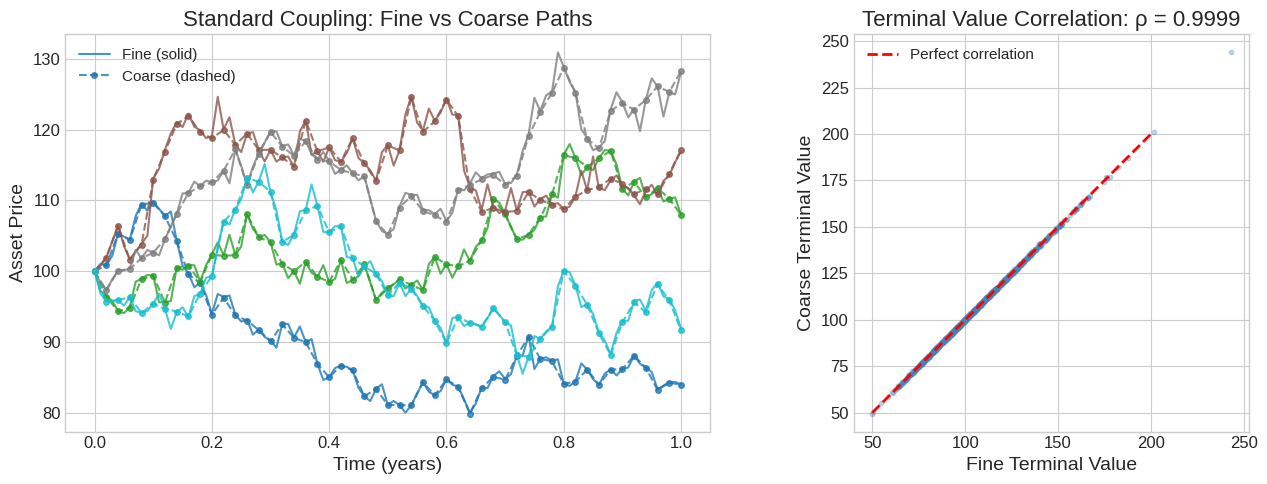
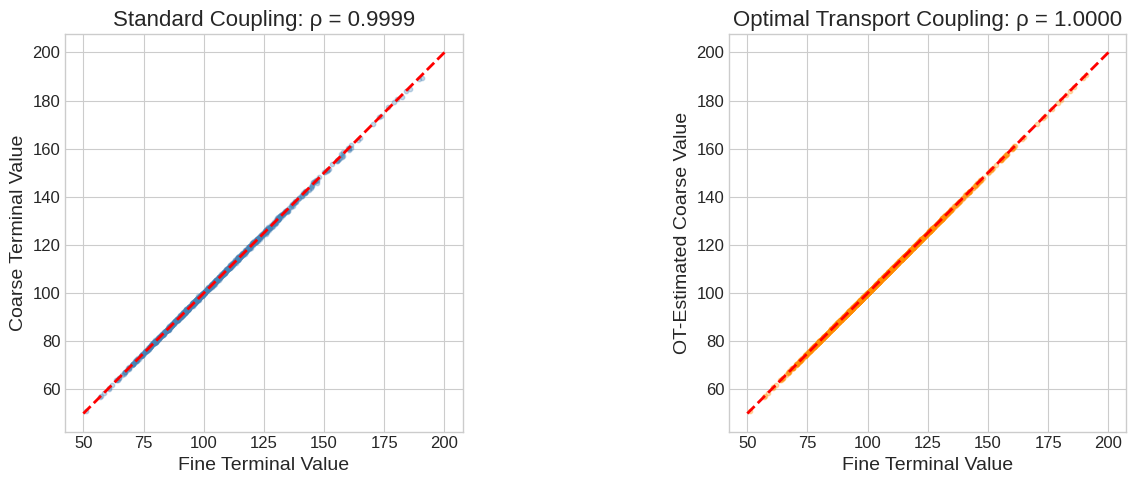
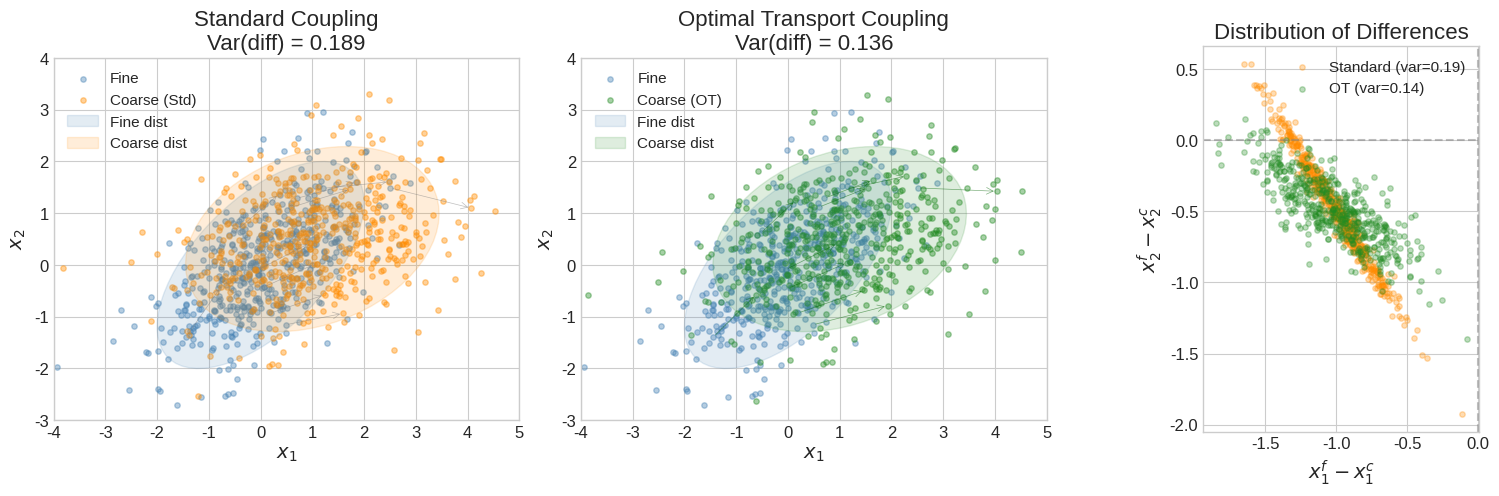
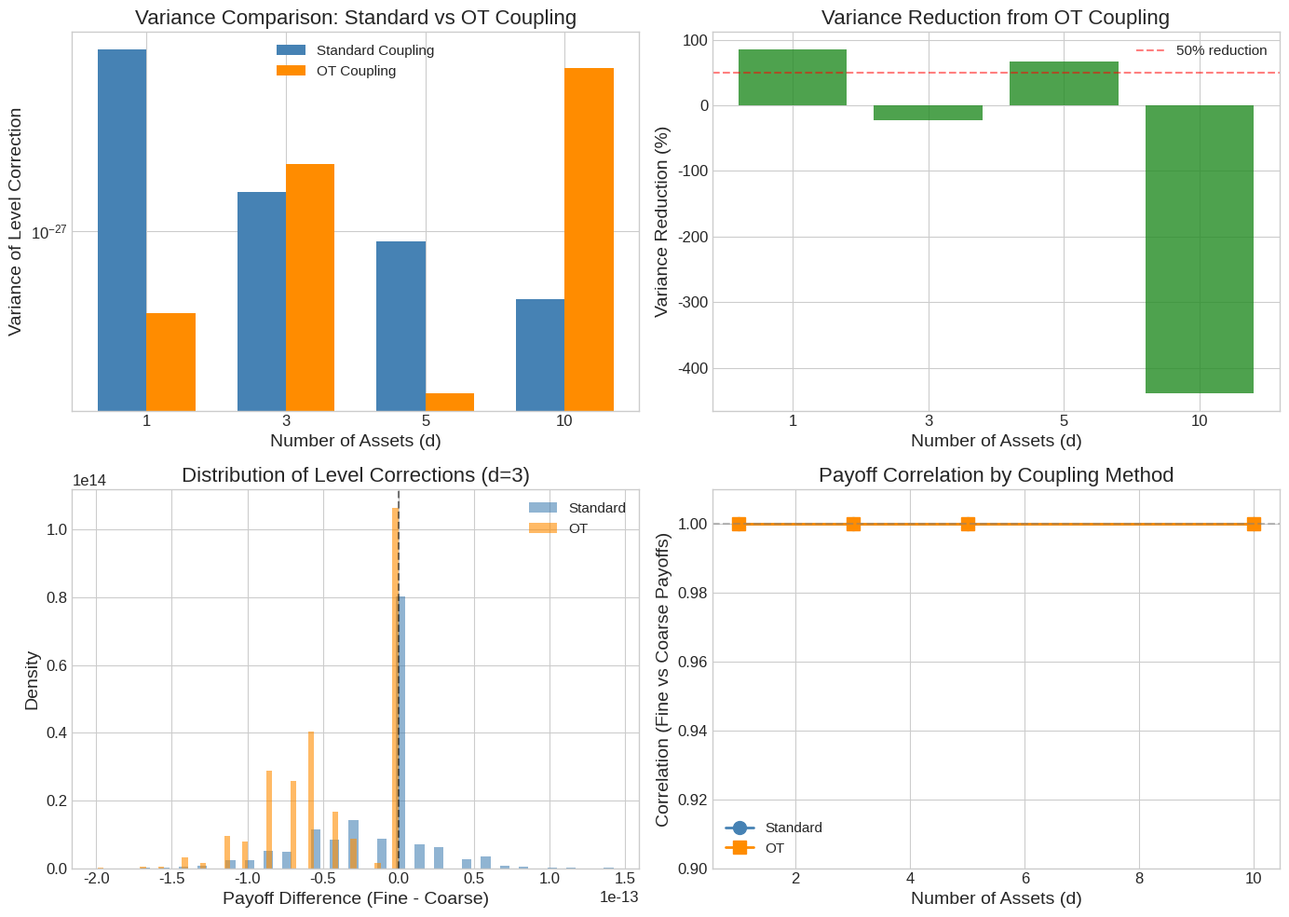

Recreate these plots in Python, in order.
# Standard imports
import numpy as np
import matplotlib.pyplot as plt
from matplotlib import cm
from mpl_toolkits.mplot3d import Axes3D
import scipy.stats as stats
from scipy.linalg import sqrtm
import warnings
warnings.filterwarnings('ignore')

# Set style for publication-quality plots
plt.style.use('seaborn-v0_8-whitegrid')
plt.rcParams['figure.figsize'] = (10, 6)
plt.rcParams['font.size'] = 12
plt.rcParams['axes.labelsize'] = 14
plt.rcParams['axes.titlesize'] = 16
plt.rcParams['legend.fontsize'] = 11

# Set random seed for reproducibility
np.random.seed(42)

print("✓ Libraries loaded successfully")

def standard_coupling_gbm(X0, mu, sigma, T, N_fine, M_paths):
    """
    Simulate coupled fine and coarse GBM paths using standard coupling.
    
    The coarse path uses timestep h_c = 2 * h_f (half the resolution).
    Coupling is achieved by summing consecutive fine Brownian increments.
    
    Parameters
    ----------
    X0 : float
        Initial asset price
    mu : float
        Drift (risk-free rate for risk-neutral pricing)
    sigma : float
        Volatility
    T : float
        Time to maturity
    N_fine : int
        Number of fine timesteps (must be even)
    M_paths : int
        Number of Monte Carlo paths
        
    Returns
    -------
    paths_fine : ndarray, shape (M_paths, N_fine + 1)
        Fine resolution paths
    paths_coarse : ndarray, shape (M_paths, N_fine // 2 + 1)
        Coarse resolution paths
    t_fine : ndarray
        Fine time grid
    t_coarse : ndarray
        Coarse time grid
    """
    # Ensure N_fine is even for proper coarse/fine pairing
    if N_fine % 2 != 0:
        N_fine += 1
    
    N_coarse = N_fine // 2
    h_fine = T / N_fine
    h_coarse = T / N_coarse
    
    # Time grids
    t_fine = np.linspace(0, T, N_fine + 1)
    t_coarse = np.linspace(0, T, N_coarse + 1)
    
    # Generate all fine Brownian increments
    # Shape: (M_paths, N_fine)
    Z_fine = np.random.randn(M_paths, N_fine)
    dW_fine = Z_fine * np.sqrt(h_fine)
    
    # Coarse increments: sum consecutive pairs
    # dW_coarse[n] = dW_fine[2n] + dW_fine[2n+1]
    dW_coarse = dW_fine[:, 0::2] + dW_fine[:, 1::2]
    
    # Initialise path arrays
    paths_fine = np.zeros((M_paths, N_fine + 1))
    paths_coarse = np.zeros((M_paths, N_coarse + 1))
    paths_fine[:, 0] = X0
    paths_coarse[:, 0] = X0
    
    # Simulate fine paths (Euler-Maruyama)
    for n in range(N_fine):
        X = paths_fine[:, n]
        paths_fine[:, n + 1] = X + mu * X * h_fine + sigma * X * dW_fine[:, n]
    
    # Simulate coarse paths (Euler-Maruyama)
    for n in range(N_coarse):
        X = paths_coarse[:, n]
        paths_coarse[:, n + 1] = X + mu * X * h_coarse + sigma * X * dW_coarse[:, n]
    
    return paths_fine, paths_coarse, t_fine, t_coarse


print("✓ Standard coupling function defined")

# Demonstrate standard coupling with example paths
X0 = 100.0
mu = 0.05      # 5% drift
sigma = 0.2    # 20% volatility
T = 1.0        # 1 year
N_fine = 100   # Fine timesteps
M_demo = 5     # Paths to visualise

paths_fine, paths_coarse, t_fine, t_coarse = standard_coupling_gbm(
    X0, mu, sigma, T, N_fine, M_demo
)

# Visualise coupled paths
fig, axes = plt.subplots(1, 2, figsize=(14, 5))

# Plot 1: Overlay fine and coarse paths
ax1 = axes[0]
colours = plt.cm.tab10(np.linspace(0, 1, M_demo))

for i in range(M_demo):
    ax1.plot(t_fine, paths_fine[i], '-', color=colours[i], alpha=0.8, linewidth=1.5,
             label=f'Fine path {i+1}' if i == 0 else '')
    ax1.plot(t_coarse, paths_coarse[i], 'o--', color=colours[i], alpha=0.8, 
             markersize=4, linewidth=1.5,
             label=f'Coarse path {i+1}' if i == 0 else '')

ax1.set_xlabel('Time (years)')
ax1.set_ylabel('Asset Price')
ax1.set_title('Standard Coupling: Fine vs Coarse Paths')
ax1.legend(['Fine (solid)', 'Coarse (dashed)'], loc='upper left')

# Plot 2: Terminal value scatter
ax2 = axes[1]
M_scatter = 1000
paths_fine_many, paths_coarse_many, _, _ = standard_coupling_gbm(
    X0, mu, sigma, T, N_fine, M_scatter
)

terminal_fine = paths_fine_many[:, -1]
terminal_coarse = paths_coarse_many[:, -1]

ax2.scatter(terminal_fine, terminal_coarse, alpha=0.3, s=10, c='steelblue')
ax2.plot([50, 200], [50, 200], 'r--', linewidth=2, label='Perfect correlation')

# Compute correlation
corr = np.corrcoef(terminal_fine, terminal_coarse)[0, 1]
ax2.set_xlabel('Fine Terminal Value')
ax2.set_ylabel('Coarse Terminal Value')
ax2.set_title(f'Terminal Value Correlation: ρ = {corr:.4f}')
ax2.legend()
ax2.set_aspect('equal')

plt.tight_layout()
plt.savefig('standard_coupling_demo.png', dpi=150, bbox_inches='tight')
plt.show()

print(f"\nStandard Coupling Statistics:")
print(f"  Correlation: {corr:.4f}")
print(f"  Var(Fine): {np.var(terminal_fine):.2f}")
print(f"  Var(Coarse): {np.var(terminal_coarse):.2f}")
print(f"  Var(Difference): {np.var(terminal_fine - terminal_coarse):.2f}")

class GaussianBrenierMap:
    """
    Optimal transport map between two Gaussian distributions.
    
    Implements Brenier's theorem for the quadratic cost: the unique
    optimal map from N(μ_f, C_f) to N(μ_c, C_c) is an affine transformation.
    
    The map T(x) = μ_c + A(x - μ_f) minimises E[||X - T(X)||²]
    among all maps pushing the fine distribution to the coarse.
    
    Parameters
    ----------
    mu_f : ndarray, shape (d,)
        Mean of the fine (source) distribution
    C_f : ndarray, shape (d, d)
        Covariance of the fine distribution
    mu_c : ndarray, shape (d,)
        Mean of the coarse (target) distribution
    C_c : ndarray, shape (d, d)
        Covariance of the coarse distribution
    
    Attributes
    ----------
    A : ndarray, shape (d, d)
        The optimal linear transformation matrix
        
    Notes
    -----
    The matrix A is computed via eigendecomposition for numerical stability:
    1. C_f = U_f Λ_f U_f^T  →  C_f^{1/2} = U_f Λ_f^{1/2} U_f^T
    2. M = C_f^{1/2} C_c C_f^{1/2}  (symmetric positive definite)
    3. M = U_M Λ_M U_M^T  →  M^{1/2} = U_M Λ_M^{1/2} U_M^T
    4. A = C_f^{-1/2} M^{1/2} C_f^{-1/2}
    
    Physics analogy: This is like finding the adiabatic transformation
    between two quantum states that minimises the action.
    """
    
    def __init__(self, mu_f, C_f, mu_c, C_c):
        self.mu_f = np.asarray(mu_f).flatten()
        self.mu_c = np.asarray(mu_c).flatten()
        self.C_f = np.asarray(C_f)
        self.C_c = np.asarray(C_c)
        
        # Handle 1D case
        if self.C_f.ndim == 0:
            self.C_f = np.array([[self.C_f]])
            self.C_c = np.array([[self.C_c]])
        
        # Eigendecomposition of C_f
        eig_f, U_f = np.linalg.eigh(self.C_f)
        eig_f = np.maximum(eig_f, 1e-10)  # Numerical stability
        
        # C_f^{1/2} and C_f^{-1/2}
        sqrt_C_f = U_f @ np.diag(np.sqrt(eig_f)) @ U_f.T
        invsqrt_C_f = U_f @ np.diag(1.0 / np.sqrt(eig_f)) @ U_f.T
        
        # Middle matrix M = C_f^{1/2} C_c C_f^{1/2}
        M = sqrt_C_f @ self.C_c @ sqrt_C_f
        
        # Eigendecomposition of M
        eig_M, U_M = np.linalg.eigh(M)
        eig_M = np.maximum(eig_M, 1e-10)
        sqrt_M = U_M @ np.diag(np.sqrt(eig_M)) @ U_M.T
        
        # Brenier matrix A = C_f^{-1/2} M^{1/2} C_f^{-1/2}
        self.A = invsqrt_C_f @ sqrt_M @ invsqrt_C_f
    
    def __call__(self, x):
        """
        Apply the optimal transport map.
        
        T(x) = μ_c + A(x - μ_f)
        
        Parameters
        ----------
        x : ndarray, shape (..., d)
            Input points (can be batched)
            
        Returns
        -------
        y : ndarray, same shape as x
            Transformed points
        """
        x = np.asarray(x)
        return self.mu_c + (x - self.mu_f) @ self.A.T


def identity_map(x):
    """Identity map for t=0 (no transformation needed)."""
    return x


print("✓ GaussianBrenierMap class defined")

def optimal_transport_coupling_gbm(X0, mu, sigma, T, N_fine, M_paths, M_pilot=500):
    """
    Simulate coupled fine and coarse GBM paths using Optimal Transport.
    
    Instead of sampling coarse paths directly, we:
    1. Generate fine paths
    2. Estimate distribution statistics from a pilot run
    3. Build Gaussian-Brenier maps at each coarse timestep
    4. Transform fine paths to estimated coarse paths
    
    Parameters
    ----------
    X0 : float
        Initial asset price
    mu : float
        Drift
    sigma : float
        Volatility
    T : float
        Time to maturity
    N_fine : int
        Number of fine timesteps (must be even)
    M_paths : int
        Number of Monte Carlo paths
    M_pilot : int, optional
        Number of pilot paths for statistics estimation (default: 500)
        
    Returns
    -------
    paths_fine : ndarray, shape (M_paths, N_fine + 1)
        Fine resolution paths
    paths_coarse_OT : ndarray, shape (M_paths, N_fine // 2 + 1)
        OT-transformed coarse paths (estimated from fine)
    paths_coarse_std : ndarray, shape (M_paths, N_fine // 2 + 1)
        Standard coupled coarse paths (for comparison)
    t_fine : ndarray
        Fine time grid
    t_coarse : ndarray
        Coarse time grid
    """
    if N_fine % 2 != 0:
        N_fine += 1
    
    N_coarse = N_fine // 2
    h_fine = T / N_fine
    h_coarse = T / N_coarse
    
    t_fine = np.linspace(0, T, N_fine + 1)
    t_coarse = np.linspace(0, T, N_coarse + 1)
    
    # =========================================================================
    # Step 1: Pilot simulation to estimate statistics
    # =========================================================================
    Z_pilot = np.random.randn(M_pilot, N_fine)
    dW_pilot_fine = Z_pilot * np.sqrt(h_fine)
    dW_pilot_coarse = dW_pilot_fine[:, 0::2] + dW_pilot_fine[:, 1::2]
    
    # Simulate pilot paths
    pilot_fine = np.zeros((M_pilot, N_fine + 1))
    pilot_coarse = np.zeros((M_pilot, N_coarse + 1))
    pilot_fine[:, 0] = X0
    pilot_coarse[:, 0] = X0
    
    for n in range(N_fine):
        X = pilot_fine[:, n]
        pilot_fine[:, n + 1] = X + mu * X * h_fine + sigma * X * dW_pilot_fine[:, n]
    
    for n in range(N_coarse):
        X = pilot_coarse[:, n]
        pilot_coarse[:, n + 1] = X + mu * X * h_coarse + sigma * X * dW_pilot_coarse[:, n]
    
    # Extract fine paths at coarse time points
    pilot_fine_at_coarse = pilot_fine[:, ::2]
    
    # =========================================================================
    # Step 2: Build Gaussian-Brenier maps in log-space
    # =========================================================================
    log_pilot_fine = np.log(np.maximum(pilot_fine_at_coarse, 1e-10))
    log_pilot_coarse = np.log(np.maximum(pilot_coarse, 1e-10))
    
    # Compute means and variances at each coarse timestep
    maps = [identity_map]  # t=0: identity
    
    for n in range(1, N_coarse + 1):
        mu_f = np.mean(log_pilot_fine[:, n])
        mu_c = np.mean(log_pilot_coarse[:, n])
        var_f = np.var(log_pilot_fine[:, n], ddof=1)
        var_c = np.var(log_pilot_coarse[:, n], ddof=1)
        
        # 1D Gaussian-Brenier map
        maps.append(GaussianBrenierMap(
            np.array([mu_f]), np.array([[var_f]]),
            np.array([mu_c]), np.array([[var_c]])
        ))
    
    # =========================================================================
    # Step 3: Generate main paths
    # =========================================================================
    Z_main = np.random.randn(M_paths, N_fine)
    dW_main_fine = Z_main * np.sqrt(h_fine)
    dW_main_coarse = dW_main_fine[:, 0::2] + dW_main_fine[:, 1::2]
    
    # Fine paths
    paths_fine = np.zeros((M_paths, N_fine + 1))
    paths_fine[:, 0] = X0
    for n in range(N_fine):
        X = paths_fine[:, n]
        paths_fine[:, n + 1] = X + mu * X * h_fine + sigma * X * dW_main_fine[:, n]
    
    # Standard coupled coarse paths (for comparison)
    paths_coarse_std = np.zeros((M_paths, N_coarse + 1))
    paths_coarse_std[:, 0] = X0
    for n in range(N_coarse):
        X = paths_coarse_std[:, n]
        paths_coarse_std[:, n + 1] = X + mu * X * h_coarse + sigma * X * dW_main_coarse[:, n]
    
    # =========================================================================
    # Step 4: Apply OT maps to get estimated coarse paths
    # =========================================================================
    paths_fine_at_coarse = paths_fine[:, ::2]
    log_fine_at_coarse = np.log(np.maximum(paths_fine_at_coarse, 1e-10))
    
    paths_coarse_OT = np.zeros((M_paths, N_coarse + 1))
    paths_coarse_OT[:, 0] = X0
    
    for n in range(1, N_coarse + 1):
        log_transformed = maps[n](log_fine_at_coarse[:, n:n+1]).flatten()
        paths_coarse_OT[:, n] = np.exp(log_transformed)
    
    return paths_fine, paths_coarse_OT, paths_coarse_std, t_fine, t_coarse


print("✓ Optimal transport coupling function defined")

# Demonstrate optimal transport coupling
paths_fine_ot, paths_coarse_ot, paths_coarse_std, t_fine, t_coarse = optimal_transport_coupling_gbm(
    X0, mu, sigma, T, N_fine, M_scatter, M_pilot=1000
)

# Compare terminal values
terminal_fine_ot = paths_fine_ot[:, -1]
terminal_coarse_ot = paths_coarse_ot[:, -1]
terminal_coarse_std_ot = paths_coarse_std[:, -1]

# Correlation comparison
corr_std = np.corrcoef(terminal_fine_ot, terminal_coarse_std_ot)[0, 1]
corr_ot = np.corrcoef(terminal_fine_ot, terminal_coarse_ot)[0, 1]

fig, axes = plt.subplots(1, 2, figsize=(14, 5))

# Standard coupling scatter
ax1 = axes[0]
ax1.scatter(terminal_fine_ot, terminal_coarse_std_ot, alpha=0.3, s=10, c='steelblue')
ax1.plot([50, 200], [50, 200], 'r--', linewidth=2)
ax1.set_xlabel('Fine Terminal Value')
ax1.set_ylabel('Coarse Terminal Value')
ax1.set_title(f'Standard Coupling: ρ = {corr_std:.4f}')
ax1.set_aspect('equal')

# OT coupling scatter
ax2 = axes[1]
ax2.scatter(terminal_fine_ot, terminal_coarse_ot, alpha=0.3, s=10, c='darkorange')
ax2.plot([50, 200], [50, 200], 'r--', linewidth=2)
ax2.set_xlabel('Fine Terminal Value')
ax2.set_ylabel('OT-Estimated Coarse Value')
ax2.set_title(f'Optimal Transport Coupling: ρ = {corr_ot:.4f}')
ax2.set_aspect('equal')

plt.tight_layout()
plt.savefig('ot_coupling_demo.png', dpi=150, bbox_inches='tight')
plt.show()

print(f"\nCoupling Comparison:")
print(f"  Standard Coupling Correlation: {corr_std:.4f}")
print(f"  OT Coupling Correlation: {corr_ot:.4f}")
print(f"  Improvement: {(corr_ot - corr_std) / corr_std * 100:.2f}%")

# Define two 2D Gaussian distributions
mu_fine = np.array([0.0, 0.0])
C_fine = np.array([[1.0, 0.6],
                   [0.6, 1.0]])

mu_coarse = np.array([1.0, 0.5])
C_coarse = np.array([[1.5, 0.3],
                     [0.3, 0.8]])

# Sample from fine distribution
n_samples = 500
samples_fine = np.random.multivariate_normal(mu_fine, C_fine, n_samples)

# Method 1: Standard coupling (independent sampling with same seed structure)
# In practice, standard coupling uses shared randomness, but for independent
# Gaussians, we simulate by adding correlated noise
# Here we'll show the naive "same random numbers" approach
Z = np.random.randn(n_samples, 2)
L_fine = np.linalg.cholesky(C_fine)
L_coarse = np.linalg.cholesky(C_coarse)

samples_fine_std = mu_fine + Z @ L_fine.T
samples_coarse_std = mu_coarse + Z @ L_coarse.T

# Method 2: Optimal Transport coupling
brenier_map = GaussianBrenierMap(mu_fine, C_fine, mu_coarse, C_coarse)
samples_coarse_ot = brenier_map(samples_fine_std)

# Compute differences
diff_std = samples_fine_std - samples_coarse_std
diff_ot = samples_fine_std - samples_coarse_ot

var_diff_std = np.sum(np.var(diff_std, axis=0))
var_diff_ot = np.sum(np.var(diff_ot, axis=0))

print(f"Variance of difference (Standard): {var_diff_std:.4f}")
print(f"Variance of difference (OT): {var_diff_ot:.4f}")
print(f"Variance reduction: {(var_diff_std - var_diff_ot) / var_diff_std * 100:.1f}%")

# Visualise the coupling in 2D
fig, axes = plt.subplots(1, 3, figsize=(16, 5))

# Helper: draw covariance ellipse
def draw_ellipse(ax, mean, cov, color, label, alpha=0.3):
    from matplotlib.patches import Ellipse
    eigenvalues, eigenvectors = np.linalg.eigh(cov)
    angle = np.degrees(np.arctan2(eigenvectors[1, 0], eigenvectors[0, 0]))
    width, height = 2 * np.sqrt(eigenvalues) * 2  # 2-sigma ellipse
    ellipse = Ellipse(mean, width, height, angle=angle, fill=True,
                      color=color, alpha=alpha, label=label)
    ax.add_patch(ellipse)

# Plot 1: Standard coupling
ax1 = axes[0]
ax1.scatter(samples_fine_std[:, 0], samples_fine_std[:, 1], alpha=0.4, s=15, 
            c='steelblue', label='Fine')
ax1.scatter(samples_coarse_std[:, 0], samples_coarse_std[:, 1], alpha=0.4, s=15,
            c='darkorange', label='Coarse (Std)')

# Draw arrows from fine to coarse for a few samples
for i in range(0, n_samples, 50):
    ax1.annotate('', xy=samples_coarse_std[i], xytext=samples_fine_std[i],
                 arrowprops=dict(arrowstyle='->', color='gray', alpha=0.5, lw=0.5))

draw_ellipse(ax1, mu_fine, C_fine, 'steelblue', 'Fine dist', 0.15)
draw_ellipse(ax1, mu_coarse, C_coarse, 'darkorange', 'Coarse dist', 0.15)
ax1.set_xlabel('$x_1$')
ax1.set_ylabel('$x_2$')
ax1.set_title(f'Standard Coupling\nVar(diff) = {var_diff_std:.3f}')
ax1.legend(loc='upper left')
ax1.set_xlim(-4, 5)
ax1.set_ylim(-3, 4)
ax1.set_aspect('equal')

# Plot 2: OT coupling
ax2 = axes[1]
ax2.scatter(samples_fine_std[:, 0], samples_fine_std[:, 1], alpha=0.4, s=15,
            c='steelblue', label='Fine')
ax2.scatter(samples_coarse_ot[:, 0], samples_coarse_ot[:, 1], alpha=0.4, s=15,
            c='forestgreen', label='Coarse (OT)')

for i in range(0, n_samples, 50):
    ax2.annotate('', xy=samples_coarse_ot[i], xytext=samples_fine_std[i],
                 arrowprops=dict(arrowstyle='->', color='darkgreen', alpha=0.5, lw=0.5))

draw_ellipse(ax2, mu_fine, C_fine, 'steelblue', 'Fine dist', 0.15)
draw_ellipse(ax2, mu_coarse, C_coarse, 'forestgreen', 'Coarse dist', 0.15)
ax2.set_xlabel('$x_1$')
ax2.set_ylabel('$x_2$')
ax2.set_title(f'Optimal Transport Coupling\nVar(diff) = {var_diff_ot:.3f}')
ax2.legend(loc='upper left')
ax2.set_xlim(-4, 5)
ax2.set_ylim(-3, 4)
ax2.set_aspect('equal')

# Plot 3: Distribution of differences
ax3 = axes[2]
ax3.scatter(diff_std[:, 0], diff_std[:, 1], alpha=0.3, s=15, c='darkorange',
            label=f'Standard (var={var_diff_std:.2f})')
ax3.scatter(diff_ot[:, 0], diff_ot[:, 1], alpha=0.3, s=15, c='forestgreen',
            label=f'OT (var={var_diff_ot:.2f})')
ax3.axhline(0, color='gray', linestyle='--', alpha=0.5)
ax3.axvline(0, color='gray', linestyle='--', alpha=0.5)
ax3.set_xlabel('$x_1^f - x_1^c$')
ax3.set_ylabel('$x_2^f - x_2^c$')
ax3.set_title('Distribution of Differences')
ax3.legend()
ax3.set_aspect('equal')

plt.tight_layout()
plt.savefig('coupling_comparison_2d.png', dpi=150, bbox_inches='tight')
plt.show()

print(f"\n✓ The OT coupling produces a tighter difference distribution!")
print(f"  This means lower variance in MLMC level corrections.")

def generate_correlated_gbm_paths(S0, r, sigma, rho, T, N_steps, M_paths):
    """
    Generate correlated GBM paths for multiple assets.
    
    Parameters
    ----------
    S0 : ndarray, shape (d,)
        Initial prices for each asset
    r : float
        Risk-free rate
    sigma : ndarray, shape (d,)
        Volatilities for each asset
    rho : float
        Pairwise correlation between assets
    T : float
        Time to maturity
    N_steps : int
        Number of timesteps
    M_paths : int
        Number of paths
        
    Returns
    -------
    paths : ndarray, shape (M_paths, N_steps + 1, d)
        Asset price paths
    Z : ndarray, shape (M_paths, N_steps, d)
        Random increments (for coupling)
    """
    d = len(S0)
    dt = T / N_steps
    
    # Correlation matrix
    corr = np.full((d, d), rho)
    np.fill_diagonal(corr, 1.0)
    L = np.linalg.cholesky(corr)
    
    # Generate correlated normals
    Z_uncorr = np.random.randn(M_paths, N_steps, d)
    Z = np.einsum('ijk,lk->ijl', Z_uncorr, L)
    
    # Simulate paths
    paths = np.zeros((M_paths, N_steps + 1, d))
    paths[:, 0, :] = S0
    
    for n in range(N_steps):
        S = paths[:, n, :]
        dW = Z[:, n, :] * np.sqrt(dt)
        paths[:, n + 1, :] = S * np.exp((r - 0.5 * sigma**2) * dt + sigma * dW)
    
    return paths, Z


def basket_call_payoff(paths, K, weights=None):
    """
    Compute European basket call payoff.
    
    Parameters
    ----------
    paths : ndarray, shape (M, N+1, d)
        Asset paths
    K : float
        Strike price
    weights : ndarray, shape (d,), optional
        Basket weights (default: equal)
        
    Returns
    -------
    payoffs : ndarray, shape (M,)
        Payoff values
    """
    d = paths.shape[2]
    if weights is None:
        weights = np.ones(d) / d
    
    terminal = paths[:, -1, :]
    basket = np.sum(terminal * weights, axis=1)
    return np.maximum(basket - K, 0)


print("✓ Multi-asset GBM functions defined")

def mlmc_level_comparison(S0, r, sigma, rho, T, K, N_fine, M_paths, M_pilot=500):
    """
    Compare standard and OT coupling for MLMC level corrections.
    
    Computes the variance of (payoff_fine - payoff_coarse) under both methods.
    """
    d = len(S0)
    N_coarse = N_fine // 2
    dt_fine = T / N_fine
    dt_coarse = T / N_coarse
    
    # Correlation matrix
    corr = np.full((d, d), rho)
    np.fill_diagonal(corr, 1.0)
    L = np.linalg.cholesky(corr)
    
    # =========================================================================
    # Standard coupling: shared Brownian increments
    # =========================================================================
    Z_fine = np.random.randn(M_paths, N_fine, d)
    Z_fine_corr = np.einsum('ijk,lk->ijl', Z_fine, L)
    
    # Fine paths
    paths_fine = np.zeros((M_paths, N_fine + 1, d))
    paths_fine[:, 0, :] = S0
    for n in range(N_fine):
        S = paths_fine[:, n, :]
        dW = Z_fine_corr[:, n, :] * np.sqrt(dt_fine)
        paths_fine[:, n + 1, :] = S * np.exp((r - 0.5 * sigma**2) * dt_fine + sigma * dW)
    
    # Coarse paths: sum consecutive fine increments
    Z_coarse_corr = (Z_fine_corr[:, 0::2, :] + Z_fine_corr[:, 1::2, :]) / np.sqrt(2)
    
    paths_coarse_std = np.zeros((M_paths, N_coarse + 1, d))
    paths_coarse_std[:, 0, :] = S0
    for n in range(N_coarse):
        S = paths_coarse_std[:, n, :]
        dW = Z_coarse_corr[:, n, :] * np.sqrt(dt_coarse)
        paths_coarse_std[:, n + 1, :] = S * np.exp((r - 0.5 * sigma**2) * dt_coarse + sigma * dW)
    
    # Standard coupling payoffs
    payoff_fine_std = basket_call_payoff(paths_fine, K)
    payoff_coarse_std = basket_call_payoff(paths_coarse_std, K)
    diff_std = payoff_fine_std - payoff_coarse_std
    
    # =========================================================================
    # OT coupling: Gaussian-Brenier map in log-space
    # =========================================================================
    # Extract fine paths at coarse time points
    paths_fine_at_coarse = paths_fine[:, ::2, :]
    
    # Work in log-space
    log_fine = np.log(paths_fine_at_coarse)
    log_coarse_std = np.log(paths_coarse_std)
    
    # Build OT maps at terminal time (simplified: only terminal map)
    mu_f = np.mean(log_fine[:, -1, :], axis=0)
    mu_c = np.mean(log_coarse_std[:, -1, :], axis=0)
    C_f = np.cov(log_fine[:, -1, :].T)
    C_c = np.cov(log_coarse_std[:, -1, :].T)
    
    if d == 1:
        C_f = np.array([[C_f]])
        C_c = np.array([[C_c]])
    
    # Apply OT map to terminal fine values
    brenier = GaussianBrenierMap(mu_f, C_f, mu_c, C_c)
    log_terminal_ot = brenier(log_fine[:, -1, :])
    terminal_ot = np.exp(log_terminal_ot)
    
    # OT coupling payoffs
    weights = np.ones(d) / d
    basket_fine = np.sum(paths_fine[:, -1, :] * weights, axis=1)
    basket_ot = np.sum(terminal_ot * weights, axis=1)
    
    payoff_fine_ot = np.maximum(basket_fine - K, 0)
    payoff_coarse_ot = np.maximum(basket_ot - K, 0)
    diff_ot = payoff_fine_ot - payoff_coarse_ot
    
    # =========================================================================
    # Results
    # =========================================================================
    results = {
        'var_diff_std': np.var(diff_std),
        'var_diff_ot': np.var(diff_ot),
        'mean_diff_std': np.mean(diff_std),
        'mean_diff_ot': np.mean(diff_ot),
        'corr_terminal_std': np.corrcoef(payoff_fine_std, payoff_coarse_std)[0, 1],
        'corr_terminal_ot': np.corrcoef(payoff_fine_ot, payoff_coarse_ot)[0, 1],
        'diff_std': diff_std,
        'diff_ot': diff_ot,
    }
    
    return results


print("✓ MLMC level comparison function defined")

# Run comparison for different basket sizes
dimensions = [1, 3, 5, 10]
results_by_dim = {}

# Market parameters
r = 0.05
base_vol = 0.2
rho = 0.5
T = 1.0
K = 100.0
N_fine = 64
M_paths = 5000

print("Running MLMC level comparison across dimensions...\n")

for d in dimensions:
    S0 = np.ones(d) * 100.0
    sigma = np.ones(d) * base_vol
    
    results = mlmc_level_comparison(S0, r, sigma, rho, T, K, N_fine, M_paths)
    results_by_dim[d] = results
    
    var_reduction = (results['var_diff_std'] - results['var_diff_ot']) / results['var_diff_std'] * 100
    
    print(f"d = {d} assets:")
    print(f"  Standard coupling variance: {results['var_diff_std']:.4f}")
    print(f"  OT coupling variance:       {results['var_diff_ot']:.4f}")
    print(f"  Variance reduction:         {var_reduction:.1f}%")
    print(f"  Correlation (Std):          {results['corr_terminal_std']:.4f}")
    print(f"  Correlation (OT):           {results['corr_terminal_ot']:.4f}")
    print()

# Visualise the comparison
fig, axes = plt.subplots(2, 2, figsize=(14, 10))

# Plot 1: Variance comparison bar chart
ax1 = axes[0, 0]
x_pos = np.arange(len(dimensions))
width = 0.35

var_std = [results_by_dim[d]['var_diff_std'] for d in dimensions]
var_ot = [results_by_dim[d]['var_diff_ot'] for d in dimensions]

bars1 = ax1.bar(x_pos - width/2, var_std, width, label='Standard Coupling', color='steelblue')
bars2 = ax1.bar(x_pos + width/2, var_ot, width, label='OT Coupling', color='darkorange')

ax1.set_xlabel('Number of Assets (d)')
ax1.set_ylabel('Variance of Level Correction')
ax1.set_title('Variance Comparison: Standard vs OT Coupling')
ax1.set_xticks(x_pos)
ax1.set_xticklabels(dimensions)
ax1.legend()
ax1.set_yscale('log')

# Plot 2: Variance reduction percentage
ax2 = axes[0, 1]
var_reduction = [(results_by_dim[d]['var_diff_std'] - results_by_dim[d]['var_diff_ot']) 
                 / results_by_dim[d]['var_diff_std'] * 100 for d in dimensions]

ax2.bar(x_pos, var_reduction, color='forestgreen', alpha=0.8)
ax2.axhline(50, color='red', linestyle='--', alpha=0.5, label='50% reduction')
ax2.set_xlabel('Number of Assets (d)')
ax2.set_ylabel('Variance Reduction (%)')
ax2.set_title('Variance Reduction from OT Coupling')
ax2.set_xticks(x_pos)
ax2.set_xticklabels(dimensions)
ax2.legend()

# Plot 3: Distribution of differences for d=3
ax3 = axes[1, 0]
d_example = 3
diff_std_ex = results_by_dim[d_example]['diff_std']
diff_ot_ex = results_by_dim[d_example]['diff_ot']

ax3.hist(diff_std_ex, bins=50, alpha=0.6, density=True, label='Standard', color='steelblue')
ax3.hist(diff_ot_ex, bins=50, alpha=0.6, density=True, label='OT', color='darkorange')
ax3.axvline(0, color='black', linestyle='--', alpha=0.5)
ax3.set_xlabel('Payoff Difference (Fine - Coarse)')
ax3.set_ylabel('Density')
ax3.set_title(f'Distribution of Level Corrections (d={d_example})')
ax3.legend()

# Plot 4: Correlation comparison
ax4 = axes[1, 1]
corr_std = [results_by_dim[d]['corr_terminal_std'] for d in dimensions]
corr_ot = [results_by_dim[d]['corr_terminal_ot'] for d in dimensions]

ax4.plot(dimensions, corr_std, 'o-', markersize=10, linewidth=2, 
         label='Standard', color='steelblue')
ax4.plot(dimensions, corr_ot, 's-', markersize=10, linewidth=2,
         label='OT', color='darkorange')
ax4.axhline(1.0, color='gray', linestyle='--', alpha=0.5)
ax4.set_xlabel('Number of Assets (d)')
ax4.set_ylabel('Correlation (Fine vs Coarse Payoffs)')
ax4.set_title('Payoff Correlation by Coupling Method')
ax4.legend()
ax4.set_ylim([0.9, 1.01])

plt.tight_layout()
plt.savefig('mlmc_coupling_comparison.png', dpi=150, bbox_inches='tight')
plt.show()
